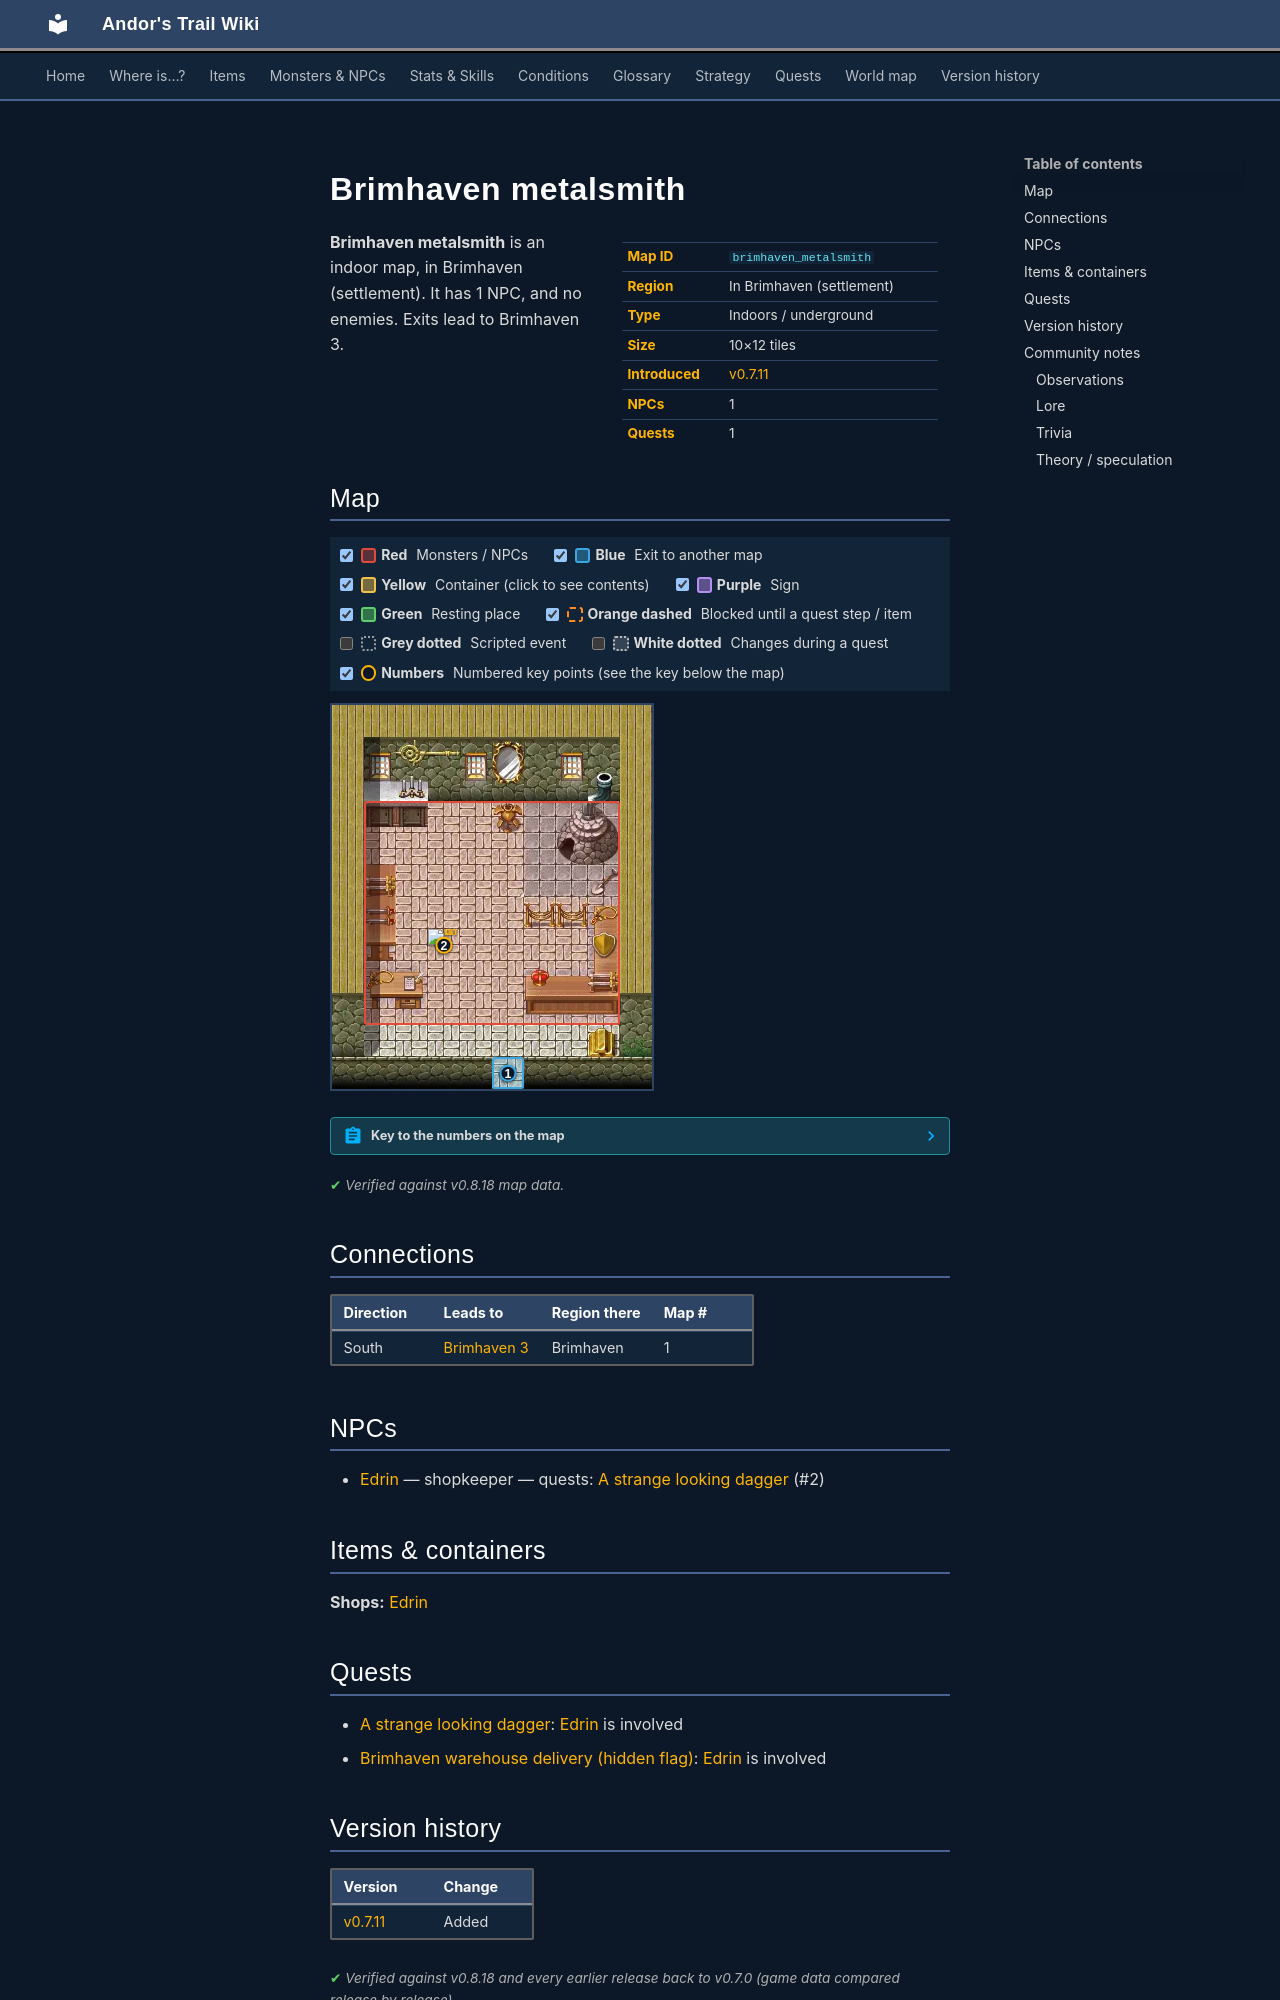

repository: asdfghjkl628/Andor-s-Trail-Wikiiii · page: maps/brimhaven_metalsmith/index.html · generator: mkdocs

---
description: "Brimhaven metalsmith is an indoor location in Andor's Trail, in Brimhaven (settlement). NPCs: Edrin. Exits to Brimhaven 3."
---

# Brimhaven metalsmith

<div class="infobox" markdown>

| | |
|---|---|
| **Map ID** | `brimhaven_metalsmith` |
| **Region** | In Brimhaven (settlement) |
| **Type** | Indoors / underground |
| **Size** | 10×12 tiles |
| **Introduced** | [v0.7.11](../versions/0.7.11.md) |
| **NPCs** | 1 |
| **Quests** | 1 |

</div>

**Brimhaven metalsmith** is an indoor map, in Brimhaven (settlement). It has 1 NPC, and no enemies. Exits lead to Brimhaven 3.

## Map

<div class="map-legend" markdown="0"><label class="lg"><input type="checkbox" data-t="spawn" checked><span class="sw sw-spawn"></span><b>Red</b>&nbsp;Monsters / NPCs</label><label class="lg"><input type="checkbox" data-t="mapchange" checked><span class="sw sw-mapchange"></span><b>Blue</b>&nbsp;Exit to another map</label><label class="lg"><input type="checkbox" data-t="container" checked><span class="sw sw-container"></span><b>Yellow</b>&nbsp;Container (click to see contents)</label><label class="lg"><input type="checkbox" data-t="sign" checked><span class="sw sw-sign"></span><b>Purple</b>&nbsp;Sign</label><label class="lg"><input type="checkbox" data-t="rest" checked><span class="sw sw-rest"></span><b>Green</b>&nbsp;Resting place</label><label class="lg"><input type="checkbox" data-t="key" checked><span class="sw sw-key"></span><b>Orange dashed</b>&nbsp;Blocked until a quest step / item</label><label class="lg"><input type="checkbox" data-t="script"><span class="sw sw-script"></span><b>Grey dotted</b>&nbsp;Scripted event</label><label class="lg"><input type="checkbox" data-t="replace"><span class="sw sw-replace"></span><b>White dotted</b>&nbsp;Changes during a quest</label><label class="lg"><input type="checkbox" data-t="pin" checked><span class="sw sw-pin"></span><b>Numbers</b>&nbsp;Numbered key points (see the key below the map)</label></div>

<div class="map-wrap hide-script hide-replace" markdown="0"><img src="../../assets/maps/brimhaven_metalsmith.webp" alt="Map of Brimhaven metalsmith" width="320" height="384" loading="lazy"><a id="place-entrance" class="mo mo-mapchange" href="../brimhaven3/#place-brimhaven_metalsmith" title="Exit to Brimhaven 3" style="left:50.000%;top:91.667%;width:10.000%;height:8.333%"></a><span class="mo mo-spawn" title="Spawns: Edrin" style="left:10.000%;top:25.000%;width:80.000%;height:58.333%"></span><a class="mob" href="../../monsters/brv_metalsmith/" title="Edrin" style="left:30.000%;top:58.333%;width:10.000%;height:8.333%"><img src="../../assets/icons/monsters/monsters_ld1_22.png" alt="Edrin"></a><a class="pin pin-exit" href="#key-1" style="left:55.000%;top:95.833%" title="Exit (south): to [Brimhaven 3](brimhaven3.md)">1</a><a id="pin-npc-brv_metalsmith" class="pin pin-npc" href="#key-2" style="left:35.000%;top:62.500%" title="[Edrin](../../monsters/brv_metalsmith.md): shopkeeper, 1 quest">2</a></div>

??? abstract "Key to the numbers on the map"

    | # | What | Details |
    |---|---|---|
    | <span id="key-1"></span>1 | Exit (south) | to [Brimhaven 3](brimhaven3.md) |
    | <span id="key-2"></span>2 | [Edrin](../monsters/brv_metalsmith.md) | shopkeeper, 1 quest |


<p class="verified">Verified against v0.8.18 map data.</p>

## Connections

| Direction | Leads to | Region there | Map # |
|---|---|---|---|
| South | [Brimhaven 3](brimhaven3.md) | Brimhaven | 1 |

## NPCs

- [Edrin](../monsters/brv_metalsmith.md) — shopkeeper — quests: [A strange looking dagger](../quests/brv_dagger.md) (#2)

## Items & containers

**Shops:** [Edrin](../monsters/brv_metalsmith.md)

## Quests

- [A strange looking dagger](../quests/brv_dagger.md): [Edrin](../monsters/brv_metalsmith.md) is involved
- [Brimhaven warehouse delivery (hidden flag)](../quests/brv_wh_delivery_nondisplay.md): [Edrin](../monsters/brv_metalsmith.md) is involved


## Version history

| Version | Change |
|---|---|
| [v0.7.11](../versions/0.7.11.md) | Added |

<p class="verified">Verified against v0.8.18 and every earlier release back to v0.7.0 (game data compared release by release).</p>


## Community notes

<small>Written by players, not generated from game data. **Observations**: what players notice in-game · **Lore**: the in-world story · **Trivia**: real-world facts, references, development history · **Theory / speculation**: unconfirmed ideas; may just be unfinished content</small>

### Observations

*No notes yet. Contributions are welcome: [add a note](https://github.com/asdfghjkl628/Andor-s-Trail-Wikiiii/new/main/notes/maps?filename=brimhaven_metalsmith.md&value=%23%23%20Observations%0A%0A%3C%21--%20what%20players%20notice%20in-game%20--%3E%0A%0A%23%23%20Lore%0A%0A%3C%21--%20the%20in-world%20story%20--%3E%0A%0A%23%23%20Trivia%0A%0A%3C%21--%20real-world%20facts%2C%20references%2C%20development%20history%20--%3E%0A%0A%23%23%20Theory%20/%20speculation%0A%0A%3C%21--%20unconfirmed%20ideas%3B%20may%20just%20be%20unfinished%20content%20--%3E%0A).*

### Lore

*No notes yet. Contributions are welcome: [add a note](https://github.com/asdfghjkl628/Andor-s-Trail-Wikiiii/new/main/notes/maps?filename=brimhaven_metalsmith.md&value=%23%23%20Observations%0A%0A%3C%21--%20what%20players%20notice%20in-game%20--%3E%0A%0A%23%23%20Lore%0A%0A%3C%21--%20the%20in-world%20story%20--%3E%0A%0A%23%23%20Trivia%0A%0A%3C%21--%20real-world%20facts%2C%20references%2C%20development%20history%20--%3E%0A%0A%23%23%20Theory%20/%20speculation%0A%0A%3C%21--%20unconfirmed%20ideas%3B%20may%20just%20be%20unfinished%20content%20--%3E%0A).*
